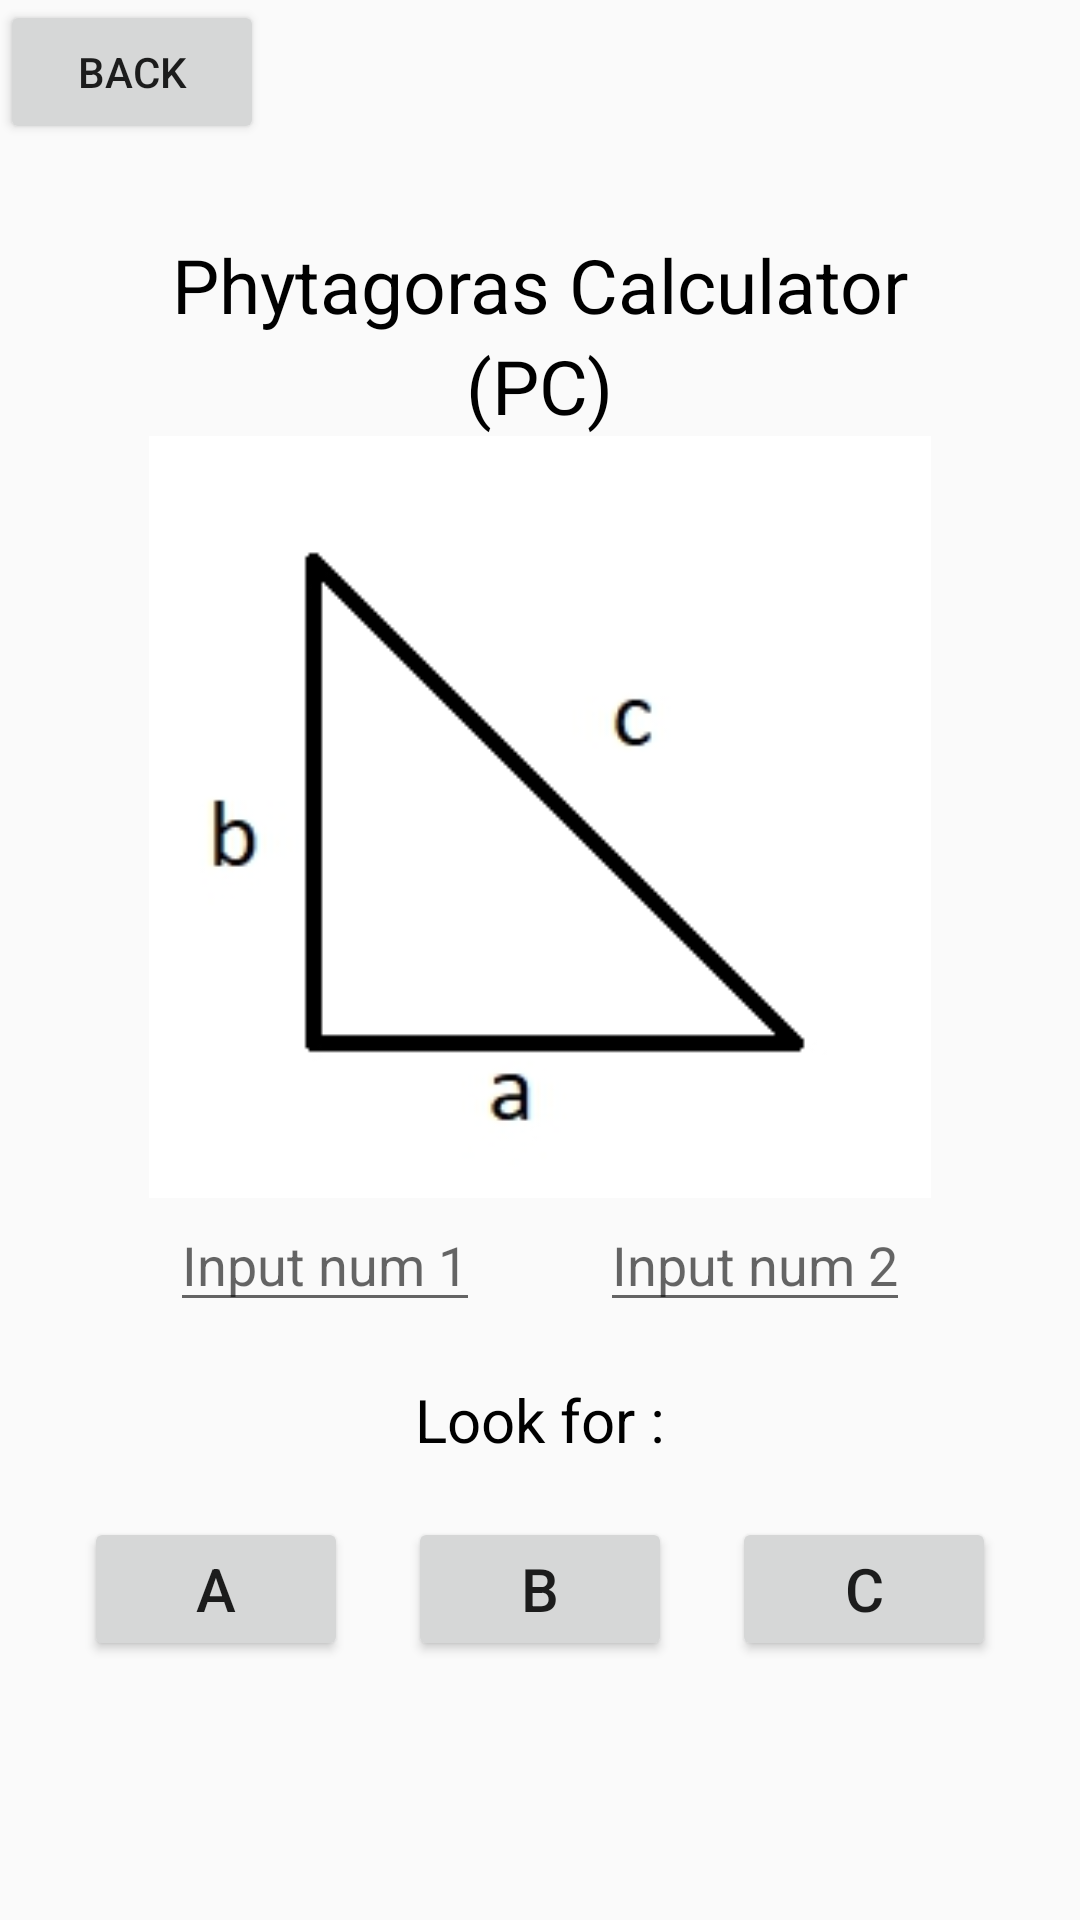

The Android layout XML behind this screen, and the referenced resources:
<!-- AndroidManifest.xml: application theme AppTheme -->
<!-- res/layout/activity_phytagoras.xml -->
<?xml version="1.0" encoding="utf-8"?>
<LinearLayout xmlns:android="http://schemas.android.com/apk/res/android"
    xmlns:app="http://schemas.android.com/apk/res-auto"
    xmlns:tools="http://schemas.android.com/tools"
    android:layout_width="match_parent"
    android:layout_height="match_parent"
    tools:context=".PhytagorasActivity"
    android:orientation="vertical"
    >

    <Button
        android:id="@+id/backBtn"
        android:layout_width="wrap_content"
        android:layout_height="wrap_content"
        android:text="Back"
        android:onClick="backButton"
        />

    <TextView
        android:layout_width="wrap_content"
        android:layout_height="30dp" />

    <TextView
        android:layout_width="wrap_content"
        android:layout_height="wrap_content"
        android:text="Phytagoras Calculator"
        android:textSize="25sp"
        android:layout_gravity="center"
        android:textColor="#000000"
        />


    <TextView
        android:layout_width="wrap_content"
        android:layout_height="wrap_content"
        android:text="(PC)"
        android:textSize="25sp"
        android:layout_gravity="center"
        android:textColor="#000000"
        />


    <ImageView
        android:id="@+id/imageView2"
        android:layout_width="414dp"
        android:layout_height="351dp"
        android:layout_gravity="center"
        android:layout_weight="1"
        app:srcCompat="@drawable/segitiga" />

    <LinearLayout
        android:layout_width="match_parent"
        android:layout_height="wrap_content"
        android:orientation="horizontal"
        android:gravity="center_horizontal"
        >

        <EditText
            android:id="@+id/num1"
            android:layout_width="wrap_content"
            android:layout_height="wrap_content"
            android:hint="Input num 1"
            android:inputType="number"
            android:layout_marginRight="20dp"
            />

        <EditText
            android:id="@+id/num2"
            android:layout_width="wrap_content"
            android:layout_height="wrap_content"
            android:hint="Input num 2"
            android:inputType="number"
            android:layout_marginLeft="20dp"
            />


    </LinearLayout>

    <TextView
        android:layout_width="wrap_content"
        android:layout_height="wrap_content"
        />
    <TextView
        android:layout_width="wrap_content"
        android:layout_height="wrap_content"
        android:text="Look for :"
        android:textSize="20sp"
        android:layout_gravity="center"
        android:textColor="#000000"
        />
    <TextView
        android:layout_width="wrap_content"
        android:layout_height="wrap_content"
        />

    <LinearLayout
        android:layout_width="match_parent"
        android:layout_height="wrap_content"
        android:orientation="horizontal"
        android:gravity="center">

        <Button
            android:id="@+id/countA"
            android:layout_width="wrap_content"
            android:layout_height="wrap_content"
            android:text="A"
            android:textSize="20sp"
            android:onClick="calculateA"
            />

        <Button
            android:id="@+id/countB"
            android:layout_width="wrap_content"
            android:layout_height="wrap_content"
            android:text="B"
            android:layout_marginLeft="20dp"
            android:layout_marginRight="20dp"
            android:textSize="20sp"
            android:onClick="calculateB"
            />

        <Button
            android:id="@+id/countC"
            android:layout_width="wrap_content"
            android:layout_height="wrap_content"
            android:text="C"
            android:textSize="20sp"
            android:onClick="calculateC"
            />

    </LinearLayout>

    <TextView
        android:layout_width="wrap_content"
        android:layout_height="wrap_content"
        />


    <TextView
        android:id="@+id/Result"
        android:layout_width="wrap_content"
        android:layout_height="wrap_content"
        android:layout_gravity="center"
        android:textSize="25sp" />

    <TextView
        android:id="@+id/triangleAtt"
        android:layout_width="wrap_content"
        android:layout_height="wrap_content"
        android:textSize="25sp"/>

</LinearLayout>
<!-- resources referenced by this layout -->
<resources>
  <!-- drawable segitiga: jpg bitmap (drawable-v24, 8249 bytes) -->
  <style name="AppTheme" parent="Theme.AppCompat.Light.DarkActionBar">
          
          <item name="colorPrimary">@color/colorPrimary</item>
          <item name="colorPrimaryDark">@color/colorPrimaryDark</item>
          <item name="colorAccent">@color/colorAccent</item>
      </style>
  <color name="colorPrimary">#6200EE</color>
  <color name="colorPrimaryDark">#3700B3</color>
  <color name="colorAccent">#20C6BF</color>
</resources>
